Dataset: actual_training_testing_data (GitHub, rdk004/CNN_WBC_Classifier). Classes: basophil, eosinophil, erythroblast, immature granulocyte, lymphocyte, monocyte, neutrophil, thrombocyte.

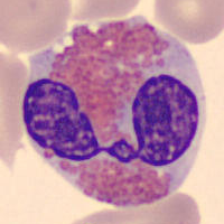
Label: eosinophil

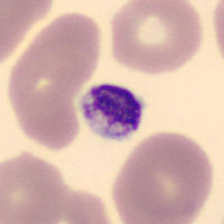
Label: thrombocyte

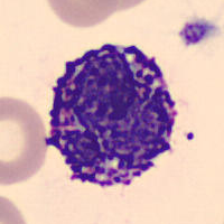
Label: basophil

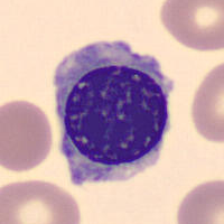
Label: erythroblast

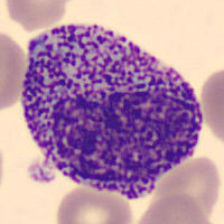
Label: immature granulocyte

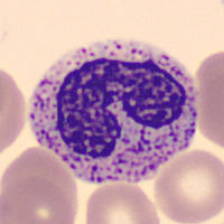
Label: neutrophil
